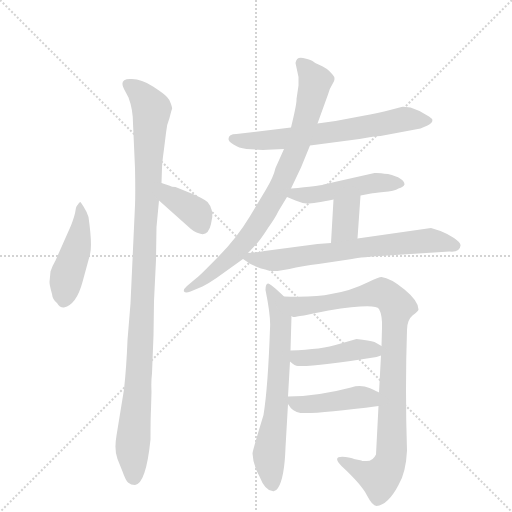
t = 0.00 s
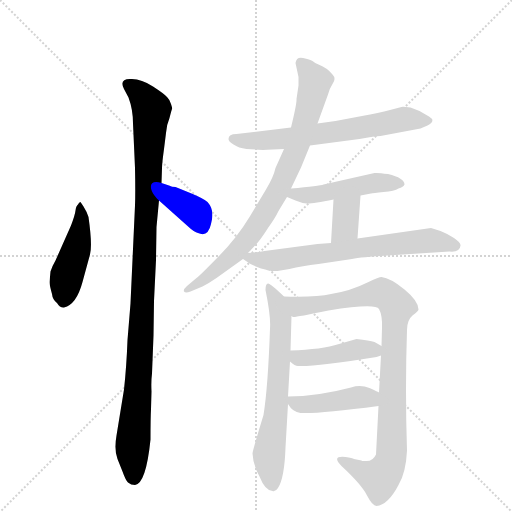
t = 1.89 s
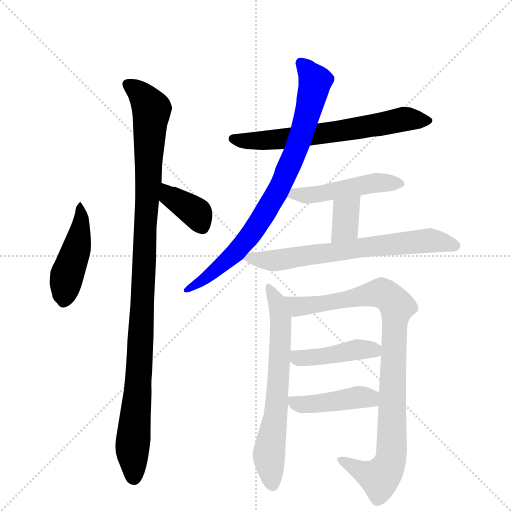
t = 3.78 s
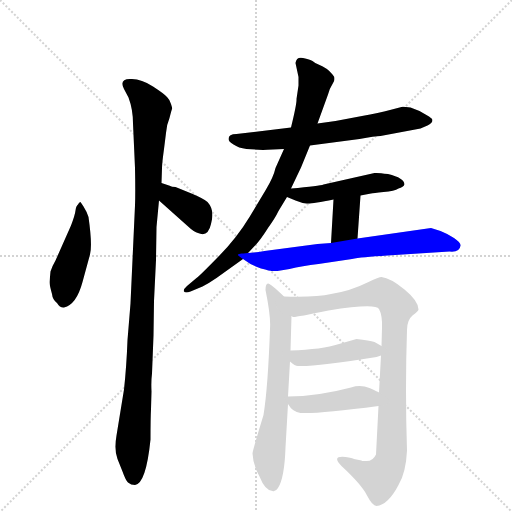
t = 5.67 s
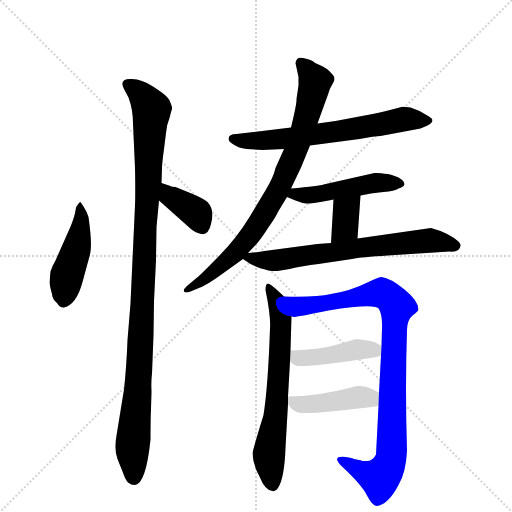
t = 7.55 s
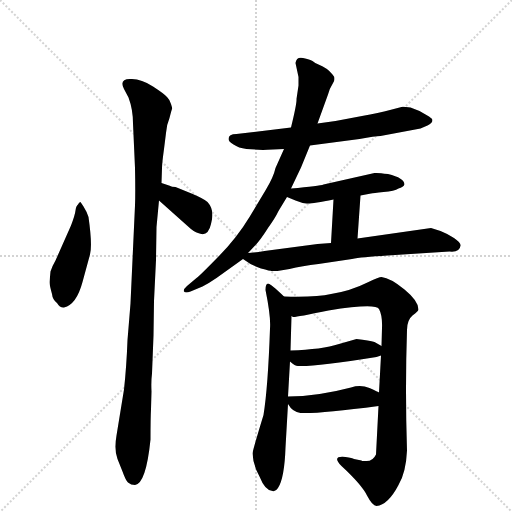
t = 9.44 s

The animated SVG that drew these frames (rendered in a browser with its animation timeline set to each time). Animation: 12 CSS @keyframes rules; one cycle of 9.44 s.

<svg version="1.1" viewBox="0 0 1024 1024" xmlns="http://www.w3.org/2000/svg">
  <g stroke="lightgray" stroke-dasharray="1,1" stroke-width="1" transform="scale(4, 4)">
    <line x1="0" y1="0" x2="256" y2="256"></line>
    <line x1="256" y1="0" x2="0" y2="256"></line>
    <line x1="128" y1="0" x2="128" y2="256"></line>
    <line x1="0" y1="128" x2="256" y2="128"></line>
  </g>
  <g transform="scale(1, -1) translate(0, -848)">
    <style type="text/css">
      
        @keyframes keyframes0 {
          from {
            stroke: blue;
            stroke-dashoffset: 450;
            stroke-width: 128;
          }
          59% {
            animation-timing-function: step-end;
            stroke: blue;
            stroke-dashoffset: 0;
            stroke-width: 128;
          }
          to {
            stroke: black;
            stroke-width: 1024;
          }
        }
        #make-me-a-hanzi-animation-0 {
          animation: keyframes0 0.6162109375s both;
          animation-delay: 0s;
          animation-timing-function: linear;
        }
      
        @keyframes keyframes1 {
          from {
            stroke: blue;
            stroke-dashoffset: 1061;
            stroke-width: 128;
          }
          78% {
            animation-timing-function: step-end;
            stroke: blue;
            stroke-dashoffset: 0;
            stroke-width: 128;
          }
          to {
            stroke: black;
            stroke-width: 1024;
          }
        }
        #make-me-a-hanzi-animation-1 {
          animation: keyframes1 1.1134440104166667s both;
          animation-delay: 0.6162109375s;
          animation-timing-function: linear;
        }
      
        @keyframes keyframes2 {
          from {
            stroke: blue;
            stroke-dashoffset: 367;
            stroke-width: 128;
          }
          54% {
            animation-timing-function: step-end;
            stroke: blue;
            stroke-dashoffset: 0;
            stroke-width: 128;
          }
          to {
            stroke: black;
            stroke-width: 1024;
          }
        }
        #make-me-a-hanzi-animation-2 {
          animation: keyframes2 0.5486653645833334s both;
          animation-delay: 1.7296549479166667s;
          animation-timing-function: linear;
        }
      
        @keyframes keyframes3 {
          from {
            stroke: blue;
            stroke-dashoffset: 649;
            stroke-width: 128;
          }
          68% {
            animation-timing-function: step-end;
            stroke: blue;
            stroke-dashoffset: 0;
            stroke-width: 128;
          }
          to {
            stroke: black;
            stroke-width: 1024;
          }
        }
        #make-me-a-hanzi-animation-3 {
          animation: keyframes3 0.7781575520833334s both;
          animation-delay: 2.2783203125s;
          animation-timing-function: linear;
        }
      
        @keyframes keyframes4 {
          from {
            stroke: blue;
            stroke-dashoffset: 806;
            stroke-width: 128;
          }
          72% {
            animation-timing-function: step-end;
            stroke: blue;
            stroke-dashoffset: 0;
            stroke-width: 128;
          }
          to {
            stroke: black;
            stroke-width: 1024;
          }
        }
        #make-me-a-hanzi-animation-4 {
          animation: keyframes4 0.9059244791666666s both;
          animation-delay: 3.0564778645833335s;
          animation-timing-function: linear;
        }
      
        @keyframes keyframes5 {
          from {
            stroke: blue;
            stroke-dashoffset: 480;
            stroke-width: 128;
          }
          61% {
            animation-timing-function: step-end;
            stroke: blue;
            stroke-dashoffset: 0;
            stroke-width: 128;
          }
          to {
            stroke: black;
            stroke-width: 1024;
          }
        }
        #make-me-a-hanzi-animation-5 {
          animation: keyframes5 0.640625s both;
          animation-delay: 3.96240234375s;
          animation-timing-function: linear;
        }
      
        @keyframes keyframes6 {
          from {
            stroke: blue;
            stroke-dashoffset: 354;
            stroke-width: 128;
          }
          54% {
            animation-timing-function: step-end;
            stroke: blue;
            stroke-dashoffset: 0;
            stroke-width: 128;
          }
          to {
            stroke: black;
            stroke-width: 1024;
          }
        }
        #make-me-a-hanzi-animation-6 {
          animation: keyframes6 0.5380859375s both;
          animation-delay: 4.60302734375s;
          animation-timing-function: linear;
        }
      
        @keyframes keyframes7 {
          from {
            stroke: blue;
            stroke-dashoffset: 677;
            stroke-width: 128;
          }
          69% {
            animation-timing-function: step-end;
            stroke: blue;
            stroke-dashoffset: 0;
            stroke-width: 128;
          }
          to {
            stroke: black;
            stroke-width: 1024;
          }
        }
        #make-me-a-hanzi-animation-7 {
          animation: keyframes7 0.8009440104166666s both;
          animation-delay: 5.14111328125s;
          animation-timing-function: linear;
        }
      
        @keyframes keyframes8 {
          from {
            stroke: blue;
            stroke-dashoffset: 658;
            stroke-width: 128;
          }
          68% {
            animation-timing-function: step-end;
            stroke: blue;
            stroke-dashoffset: 0;
            stroke-width: 128;
          }
          to {
            stroke: black;
            stroke-width: 1024;
          }
        }
        #make-me-a-hanzi-animation-8 {
          animation: keyframes8 0.7854817708333334s both;
          animation-delay: 5.942057291666667s;
          animation-timing-function: linear;
        }
      
        @keyframes keyframes9 {
          from {
            stroke: blue;
            stroke-dashoffset: 923;
            stroke-width: 128;
          }
          75% {
            animation-timing-function: step-end;
            stroke: blue;
            stroke-dashoffset: 0;
            stroke-width: 128;
          }
          to {
            stroke: black;
            stroke-width: 1024;
          }
        }
        #make-me-a-hanzi-animation-9 {
          animation: keyframes9 1.0011393229166667s both;
          animation-delay: 6.7275390625s;
          animation-timing-function: linear;
        }
      
        @keyframes keyframes10 {
          from {
            stroke: blue;
            stroke-dashoffset: 429;
            stroke-width: 128;
          }
          58% {
            animation-timing-function: step-end;
            stroke: blue;
            stroke-dashoffset: 0;
            stroke-width: 128;
          }
          to {
            stroke: black;
            stroke-width: 1024;
          }
        }
        #make-me-a-hanzi-animation-10 {
          animation: keyframes10 0.59912109375s both;
          animation-delay: 7.728678385416667s;
          animation-timing-function: linear;
        }
      
        @keyframes keyframes11 {
          from {
            stroke: blue;
            stroke-dashoffset: 428;
            stroke-width: 128;
          }
          58% {
            animation-timing-function: step-end;
            stroke: blue;
            stroke-dashoffset: 0;
            stroke-width: 128;
          }
          to {
            stroke: black;
            stroke-width: 1024;
          }
        }
        #make-me-a-hanzi-animation-11 {
          animation: keyframes11 0.5983072916666666s both;
          animation-delay: 8.327799479166668s;
          animation-timing-function: linear;
        }
      
    </style>
    
      <path d="M 101 305 L 99 284 Q 99 278 104 260 Q 105 249 114 242 Q 120 232 128 233 Q 153 239 165 284 L 180 339 Q 185 358 177 414 Q 174 424 167 435 L 161 444 Q 158 444 156 439 Q 152 436 151 427 Q 150 418 142 397 L 111 327 Q 105 317 101 305 Z" fill="lightgray"></path>
    
      <path d="M 266 601 L 270 512 Q 271 462 270 437 L 261 241 L 255 168 Q 253 115 248 69 L 233 -23 Q 228 -52 235 -70 L 245 -95 Q 251 -112 256 -117 Q 262 -122 270 -122 Q 292 -119 301 -31 Q 301 12 302 30 L 303 65 Q 302 85 304 101 L 307 177 L 308 246 L 312 328 L 313 394 L 318 447 L 323 482 L 324 512 Q 324 521 328 550 L 332 582 Q 333 598 339 612 Q 343 628 344 630 Q 345 631 342 640 Q 340 648 334 654 Q 329 660 306 675 Q 283 690 264 690 Q 237 692 248 670 L 257 653 Q 266 629 266 601 Z" fill="lightgray"></path>
    
      <path d="M 318 447 L 374 397 Q 389 383 396 382 Q 416 373 422 400 Q 430 428 415 444 Q 407 451 383 461 L 351 474 Q 344 474 338 477 L 323 482 C 295 491 296 467 318 447 Z" fill="lightgray"></path>
    
      <path d="M 620 557 L 719 570 Q 750 576 761 576 L 841 591 L 855 597 Q 873 606 858 615 L 839 626 L 821 633 Q 805 635 803 634 L 780 628 Q 758 622 724 616 L 671 606 L 635 601 L 582 593 L 473 580 Q 457 580 457 570 Q 457 565 467 559 Q 477 552 493 550 L 526 548 Q 533 549 546 549 L 568 550 L 620 557 Z" fill="lightgray"></path>
    
      <path d="M 582 471 L 602 513 L 620 557 L 635 601 L 656 659 Q 658 669 665 680 Q 673 691 665 699 Q 655 712 637 719 Q 630 722 625 726 Q 620 729 606 732 Q 593 735 591 722 L 597 694 L 597 677 L 593 650 Q 594 642 582 593 L 568 550 L 551 512 Q 547 494 532 469 L 499 414 Q 473 371 436 334 Q 399 296 393 292 L 374 276 Q 366 269 368 265 Q 371 261 381 265 L 405 275 Q 417 281 433 292 L 486 330 L 496 342 L 513 360 Q 522 370 536 392 Q 551 413 557 426 L 574 454 L 582 471 Z" fill="lightgray"></path>
    
      <path d="M 721 457 L 742 461 Q 746 462 767 464 Q 789 466 797 471 Q 807 474 809 479 Q 809 492 776 500 Q 755 503 749 502 L 647 479 Q 640 476 582 471 C 552 468 546 465 574 454 L 591 447 Q 603 442 613 441 Q 623 440 667 449 L 721 457 Z" fill="lightgray"></path>
    
      <path d="M 715 371 L 721 457 C 723 487 669 479 667 449 L 662 362 C 660 332 713 341 715 371 Z" fill="lightgray"></path>
    
      <path d="M 862 392 L 715 371 L 662 362 L 635 360 L 529 346 Q 504 342 496 342 C 471 340 471 340 486 330 L 501 320 Q 506 317 522 311 Q 541 306 543 306 L 555 306 L 579 310 Q 604 316 637 320 L 704 330 Q 722 334 775 337 L 899 345 Q 920 343 921 357 Q 922 362 908 372 Q 894 381 881 386 L 862 392 Z" fill="lightgray"></path>
    
      <path d="M 568 255 Q 542 280 536 281 Q 531 281 531 268 Q 542 214 540 191 Q 536 74 527 18 Q 505 -54 505 -59 Q 506 -82 519 -105 Q 530 -133 545 -134 Q 551 -136 556 -128 Q 569 -108 571 -47 L 576 40 L 576 55 L 580 125 L 581 147 L 583 216 C 584 240 584 240 568 255 Z" fill="lightgray"></path>
    
      <path d="M 723 -73 L 708 -70 Q 705 -68 691 -66 Q 662 -63 683 -84 Q 724 -122 734 -143 Q 745 -164 753 -164 Q 776 -162 797 -122 Q 812 -97 814 -53 Q 810 71 814 188 Q 814 208 825 217 Q 837 226 837 229 Q 837 246 809 269 Q 781 292 763 294 Q 758 294 737 284 Q 701 266 662 260 Q 632 253 568 255 C 538 256 553 215 583 216 Q 585 214 587 214 Q 589 213 657 227 Q 751 242 758 230 Q 765 217 764 192 L 763 156 L 762 137 L 758 63 L 757 36 L 752 -61 Q 745 -76 730 -74 Q 723 -74 723 -73 Z" fill="lightgray"></path>
    
      <path d="M 580 125 Q 590 116 596 116 Q 628 114 753 134 L 762 137 C 784 144 784 144 763 156 L 749 164 Q 739 167 713 170 L 678 160 Q 644 149 581 147 C 555 146 557 144 580 125 Z" fill="lightgray"></path>
    
      <path d="M 576 40 Q 585 24 601 22 Q 637 20 757 36 C 787 40 785 49 758 63 Q 757 64 739 72 Q 721 79 702 73 Q 634 55 576 55 C 566 55 566 55 576 40 Z" fill="lightgray"></path>
    
    
      <clipPath id="make-me-a-hanzi-clip-0">
        <path d="M 101 305 L 99 284 Q 99 278 104 260 Q 105 249 114 242 Q 120 232 128 233 Q 153 239 165 284 L 180 339 Q 185 358 177 414 Q 174 424 167 435 L 161 444 Q 158 444 156 439 Q 152 436 151 427 Q 150 418 142 397 L 111 327 Q 105 317 101 305 Z"></path>
      </clipPath>
      <path clip-path="url(#make-me-a-hanzi-clip-0)" d="M 162 438 L 159 381 L 134 297 L 127 248" fill="none" id="make-me-a-hanzi-animation-0" stroke-dasharray="322 644" stroke-linecap="round"></path>
    
      <clipPath id="make-me-a-hanzi-clip-1">
        <path d="M 266 601 L 270 512 Q 271 462 270 437 L 261 241 L 255 168 Q 253 115 248 69 L 233 -23 Q 228 -52 235 -70 L 245 -95 Q 251 -112 256 -117 Q 262 -122 270 -122 Q 292 -119 301 -31 Q 301 12 302 30 L 303 65 Q 302 85 304 101 L 307 177 L 308 246 L 312 328 L 313 394 L 318 447 L 323 482 L 324 512 Q 324 521 328 550 L 332 582 Q 333 598 339 612 Q 343 628 344 630 Q 345 631 342 640 Q 340 648 334 654 Q 329 660 306 675 Q 283 690 264 690 Q 237 692 248 670 L 257 653 Q 266 629 266 601 Z"></path>
      </clipPath>
      <path clip-path="url(#make-me-a-hanzi-clip-1)" d="M 257 679 L 277 665 L 303 626 L 279 110 L 265 -48 L 267 -107" fill="none" id="make-me-a-hanzi-animation-1" stroke-dasharray="933 1866" stroke-linecap="round"></path>
    
      <clipPath id="make-me-a-hanzi-clip-2">
        <path d="M 318 447 L 374 397 Q 389 383 396 382 Q 416 373 422 400 Q 430 428 415 444 Q 407 451 383 461 L 351 474 Q 344 474 338 477 L 323 482 C 295 491 296 467 318 447 Z"></path>
      </clipPath>
      <path clip-path="url(#make-me-a-hanzi-clip-2)" d="M 329 475 L 341 455 L 394 420 L 404 398" fill="none" id="make-me-a-hanzi-animation-2" stroke-dasharray="239 478" stroke-linecap="round"></path>
    
      <clipPath id="make-me-a-hanzi-clip-3">
        <path d="M 620 557 L 719 570 Q 750 576 761 576 L 841 591 L 855 597 Q 873 606 858 615 L 839 626 L 821 633 Q 805 635 803 634 L 780 628 Q 758 622 724 616 L 671 606 L 635 601 L 582 593 L 473 580 Q 457 580 457 570 Q 457 565 467 559 Q 477 552 493 550 L 526 548 Q 533 549 546 549 L 568 550 L 620 557 Z"></path>
      </clipPath>
      <path clip-path="url(#make-me-a-hanzi-clip-3)" d="M 467 569 L 511 566 L 585 572 L 807 610 L 856 606" fill="none" id="make-me-a-hanzi-animation-3" stroke-dasharray="521 1042" stroke-linecap="round"></path>
    
      <clipPath id="make-me-a-hanzi-clip-4">
        <path d="M 582 471 L 602 513 L 620 557 L 635 601 L 656 659 Q 658 669 665 680 Q 673 691 665 699 Q 655 712 637 719 Q 630 722 625 726 Q 620 729 606 732 Q 593 735 591 722 L 597 694 L 597 677 L 593 650 Q 594 642 582 593 L 568 550 L 551 512 Q 547 494 532 469 L 499 414 Q 473 371 436 334 Q 399 296 393 292 L 374 276 Q 366 269 368 265 Q 371 261 381 265 L 405 275 Q 417 281 433 292 L 486 330 L 496 342 L 513 360 Q 522 370 536 392 Q 551 413 557 426 L 574 454 L 582 471 Z"></path>
      </clipPath>
      <path clip-path="url(#make-me-a-hanzi-clip-4)" d="M 602 722 L 630 686 L 628 673 L 606 586 L 561 476 L 505 384 L 470 341 L 375 269" fill="none" id="make-me-a-hanzi-animation-4" stroke-dasharray="678 1356" stroke-linecap="round"></path>
    
      <clipPath id="make-me-a-hanzi-clip-5">
        <path d="M 721 457 L 742 461 Q 746 462 767 464 Q 789 466 797 471 Q 807 474 809 479 Q 809 492 776 500 Q 755 503 749 502 L 647 479 Q 640 476 582 471 C 552 468 546 465 574 454 L 591 447 Q 603 442 613 441 Q 623 440 667 449 L 721 457 Z"></path>
      </clipPath>
      <path clip-path="url(#make-me-a-hanzi-clip-5)" d="M 580 456 L 592 461 L 637 459 L 765 484 L 800 480" fill="none" id="make-me-a-hanzi-animation-5" stroke-dasharray="352 704" stroke-linecap="round"></path>
    
      <clipPath id="make-me-a-hanzi-clip-6">
        <path d="M 715 371 L 721 457 C 723 487 669 479 667 449 L 662 362 C 660 332 713 341 715 371 Z"></path>
      </clipPath>
      <path clip-path="url(#make-me-a-hanzi-clip-6)" d="M 715 450 L 692 423 L 690 393 L 668 369" fill="none" id="make-me-a-hanzi-animation-6" stroke-dasharray="226 452" stroke-linecap="round"></path>
    
      <clipPath id="make-me-a-hanzi-clip-7">
        <path d="M 862 392 L 715 371 L 662 362 L 635 360 L 529 346 Q 504 342 496 342 C 471 340 471 340 486 330 L 501 320 Q 506 317 522 311 Q 541 306 543 306 L 555 306 L 579 310 Q 604 316 637 320 L 704 330 Q 722 334 775 337 L 899 345 Q 920 343 921 357 Q 922 362 908 372 Q 894 381 881 386 L 862 392 Z"></path>
      </clipPath>
      <path clip-path="url(#make-me-a-hanzi-clip-7)" d="M 494 334 L 549 327 L 858 367 L 911 356" fill="none" id="make-me-a-hanzi-animation-7" stroke-dasharray="549 1098" stroke-linecap="round"></path>
    
      <clipPath id="make-me-a-hanzi-clip-8">
        <path d="M 568 255 Q 542 280 536 281 Q 531 281 531 268 Q 542 214 540 191 Q 536 74 527 18 Q 505 -54 505 -59 Q 506 -82 519 -105 Q 530 -133 545 -134 Q 551 -136 556 -128 Q 569 -108 571 -47 L 576 40 L 576 55 L 580 125 L 581 147 L 583 216 C 584 240 584 240 568 255 Z"></path>
      </clipPath>
      <path clip-path="url(#make-me-a-hanzi-clip-8)" d="M 536 274 L 551 252 L 561 215 L 554 48 L 538 -62 L 545 -120" fill="none" id="make-me-a-hanzi-animation-8" stroke-dasharray="530 1060" stroke-linecap="round"></path>
    
      <clipPath id="make-me-a-hanzi-clip-9">
        <path d="M 723 -73 L 708 -70 Q 705 -68 691 -66 Q 662 -63 683 -84 Q 724 -122 734 -143 Q 745 -164 753 -164 Q 776 -162 797 -122 Q 812 -97 814 -53 Q 810 71 814 188 Q 814 208 825 217 Q 837 226 837 229 Q 837 246 809 269 Q 781 292 763 294 Q 758 294 737 284 Q 701 266 662 260 Q 632 253 568 255 C 538 256 553 215 583 216 Q 585 214 587 214 Q 589 213 657 227 Q 751 242 758 230 Q 765 217 764 192 L 763 156 L 762 137 L 758 63 L 757 36 L 752 -61 Q 745 -76 730 -74 Q 723 -74 723 -73 Z"></path>
      </clipPath>
      <path clip-path="url(#make-me-a-hanzi-clip-9)" d="M 578 251 L 587 240 L 603 235 L 766 262 L 794 235 L 781 -73 L 759 -108 L 684 -74" fill="none" id="make-me-a-hanzi-animation-9" stroke-dasharray="795 1590" stroke-linecap="round"></path>
    
      <clipPath id="make-me-a-hanzi-clip-10">
        <path d="M 580 125 Q 590 116 596 116 Q 628 114 753 134 L 762 137 C 784 144 784 144 763 156 L 749 164 Q 739 167 713 170 L 678 160 Q 644 149 581 147 C 555 146 557 144 580 125 Z"></path>
      </clipPath>
      <path clip-path="url(#make-me-a-hanzi-clip-10)" d="M 590 141 L 596 132 L 617 132 L 718 149 L 745 148 L 755 142" fill="none" id="make-me-a-hanzi-animation-10" stroke-dasharray="301 602" stroke-linecap="round"></path>
    
      <clipPath id="make-me-a-hanzi-clip-11">
        <path d="M 576 40 Q 585 24 601 22 Q 637 20 757 36 C 787 40 785 49 758 63 Q 757 64 739 72 Q 721 79 702 73 Q 634 55 576 55 C 566 55 566 55 576 40 Z"></path>
      </clipPath>
      <path clip-path="url(#make-me-a-hanzi-clip-11)" d="M 583 48 L 590 41 L 624 39 L 751 56" fill="none" id="make-me-a-hanzi-animation-11" stroke-dasharray="300 600" stroke-linecap="round"></path>
    
  </g>
</svg>
